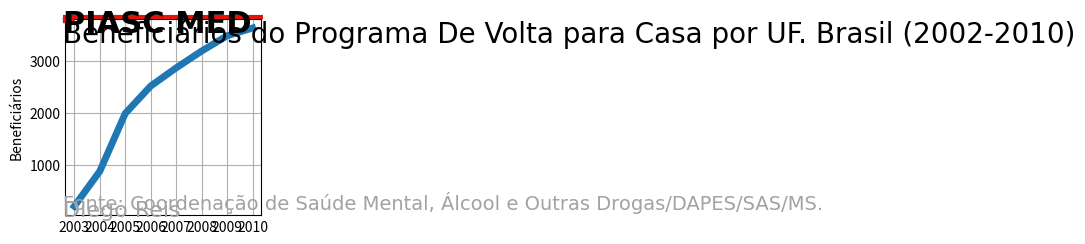

The matplotlib source for this figure:
import matplotlib.pyplot as plt
import numpy as np

from matplotlib import lines
from matplotlib import patches

plt.style.use('_mpl-gallery-nogrid')

# The colors
BLUE = "#076fa2"
RED = "#E3120B"
BLACK = "#202020"
GREY = "#a2a2a2"

# data
sizes = [206, 879, 1991, 2519, 2868, 3192, 3486, 3635]
names = ["2003", "2004", "2005", "2006", "2007", "2008", "2009", "2010"]
colors = plt.get_cmap('Blues')(np.linspace(0.2, 0.7, len(sizes)))

# plot
fig, ax = plt.subplots()
ax.plot(names, sizes, linewidth=5)
ax.grid(axis="both")


ax.set_ylabel('Beneficiários')
#ax.set_title('Fruit supply by kind and color')
#ax.legend(title='Fruit color')

# Add title
fig.text(
    0, 0.925, "PIASC MED",
    fontsize=22, fontweight="bold", fontfamily="DejaVu Sans"
)
# Add subtitle
fig.text(
    0, 0.875, "Beneficiários do Programa De Volta para Casa por UF. Brasil (2002-2010)",
    fontsize=20, fontfamily="DejaVu Sans"
)
#fig.text(
#    0.005, 0.835, "Utilização de Preservativo",
#    fontsize=15, fontfamily="DejaVu Sans"
#)

# Add caption
source = "Fonte: Coordenação de Saúde Mental, Álcool e Outras Drogas/DAPES/SAS/MS."
fig.text(
    0, 0.04, source, color=GREY,
    fontsize=14, fontfamily="DejaVu Sans"
)

# Add authorship
fig.text(
    0, 0.005, "Diego Reis", color=GREY,
    fontsize=16, fontfamily="DejaVu Sans"
)

# This capstyle determines the lines don't go beyond the limit we specified
# see: https://matplotlib.org/stable/api/_enums_api.html?highlight=capstyle#matplotlib._enums.CapStyle
ax.spines["left"].set_capstyle("round")

# Add line and rectangle on top.
fig.add_artist(lines.Line2D([0, 1], [1, 1], lw=3, color=RED, solid_capstyle="butt"))
fig.add_artist(patches.Rectangle((0, 0.975), 0.05, 0.025, color=RED))

# Set facecolor, useful when saving as .png
fig.set_facecolor("white")

#fig.savefig("plot.png", dpi=300)

plt.show()